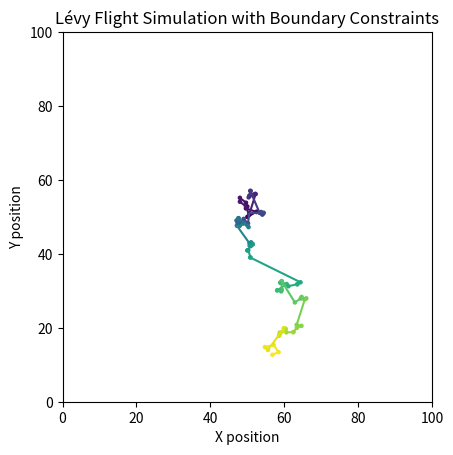

Generate this figure with matplotlib:
import numpy as np
import matplotlib.pyplot as plt
from matplotlib.collections import LineCollection

# Parameters
num_steps = 100
mu = 1.5  # Power-law exponent for Lévy flights
boundary = 100  # The search area is 100x100

# Initialize position
x, y = [boundary / 2], [boundary / 2]  # Start at the center

# Perform Lévy flight with reflecting boundary conditions
for i in range(num_steps):
    step_length = np.random.pareto(mu)
    angle = np.random.uniform(0, 2 * np.pi)
    new_x = x[-1] + step_length * np.cos(angle)
    new_y = y[-1] + step_length * np.sin(angle)

    # Reflecting boundary condition
    if new_x < 0 or new_x > boundary:
        new_x = x[-1]
    if new_y < 0 or new_y > boundary:
        new_y = y[-1]

    x.append(new_x)
    y.append(new_y)

# Create a color map based on the step number
colors = np.linspace(0, 1, num_steps + 1)

# Create line segments
points = np.array([x, y]).T.reshape(-1, 1, 2)
segments = np.concatenate([points[:-1], points[1:]], axis=1)

# Create a LineCollection
lc = LineCollection(segments, cmap="viridis", norm=plt.Normalize(0, 1))
lc.set_array(colors)

# Plot
fig, ax = plt.subplots()
ax.add_collection(lc)
ax.autoscale()
plt.scatter(x, y, c=colors, cmap="viridis", s=5)
plt.title("Lévy Flight Simulation with Boundary Constraints")
plt.xlim([0, boundary])
plt.ylim([0, boundary])
plt.xlabel("X position")
plt.ylabel("Y position")
plt.gca().set_aspect("equal", adjustable="box")
plt.show()
